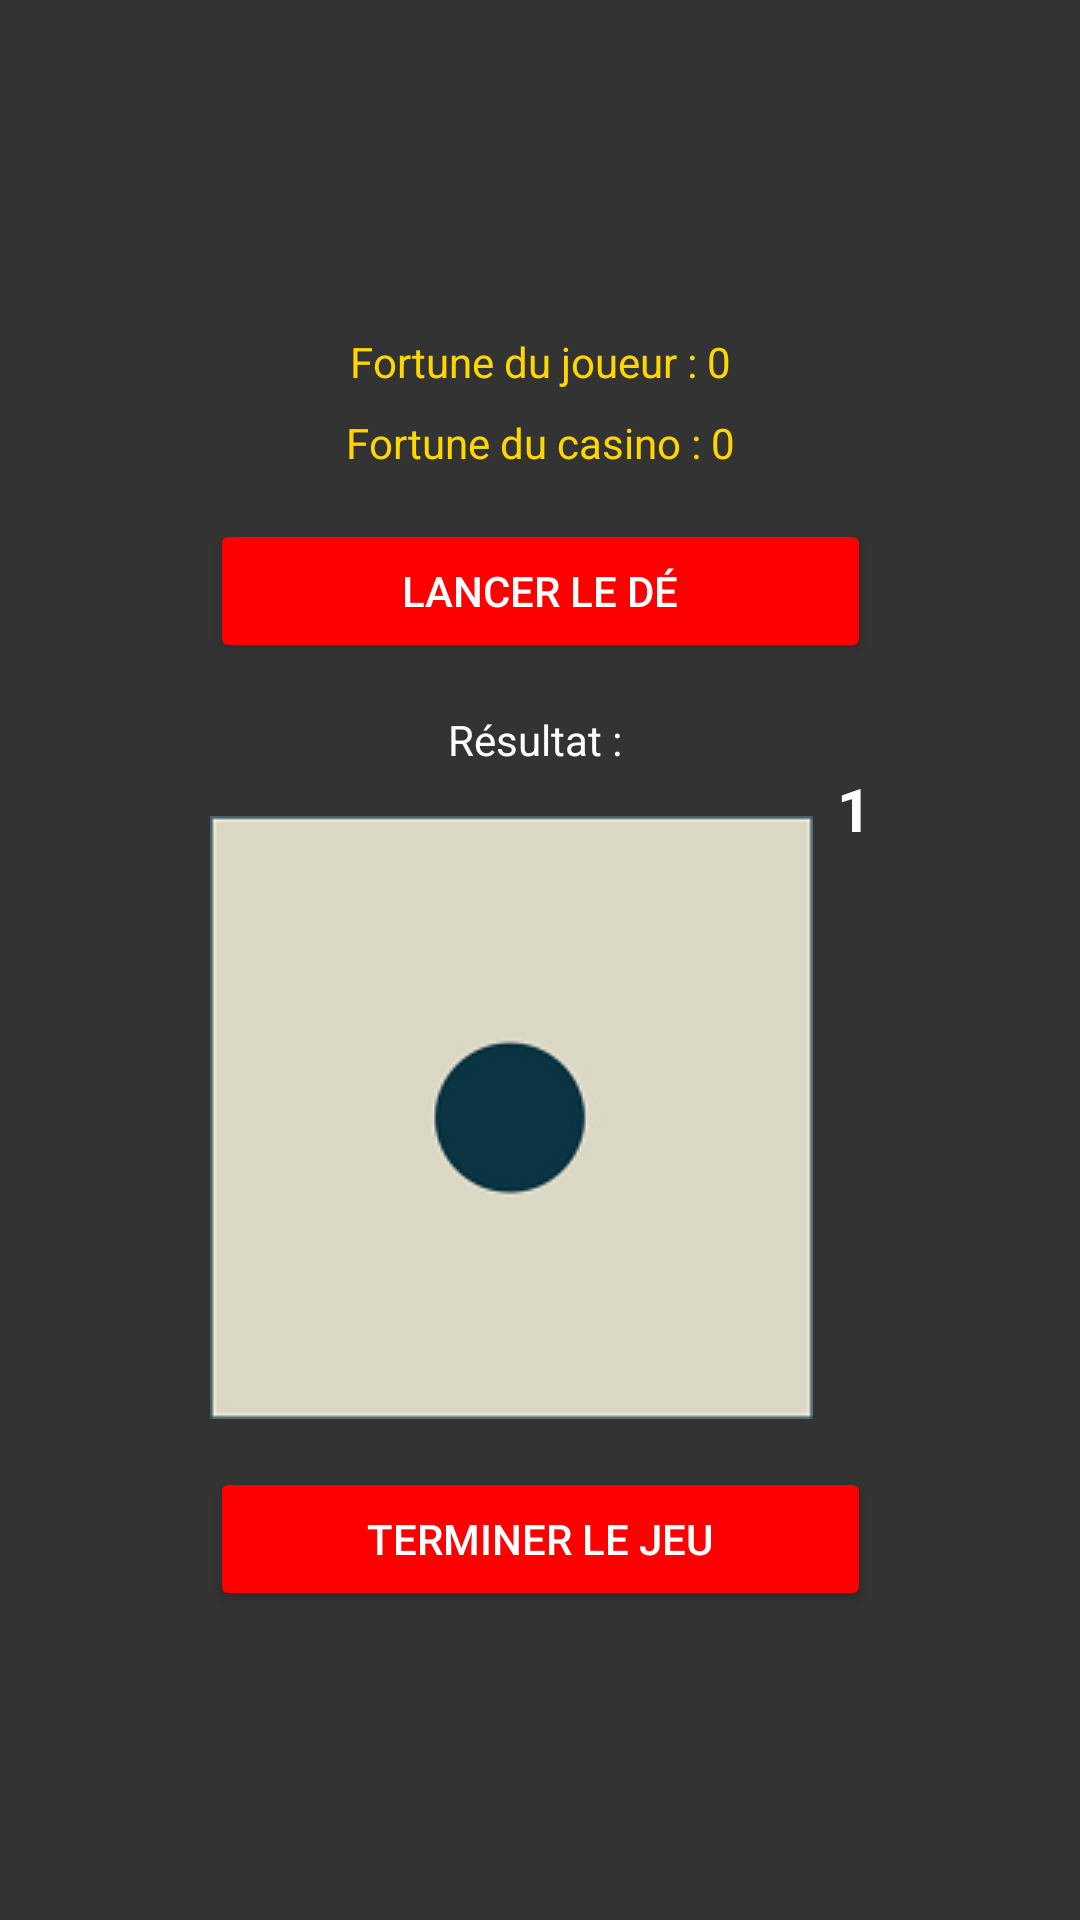

Android layout source for this screen:
<!-- AndroidManifest.xml: application theme Theme.ELMEKKI_Mobile -->
<!-- res/layout/activity_game.xml -->
<?xml version="1.0" encoding="utf-8"?>

<androidx.constraintlayout.widget.ConstraintLayout xmlns:android="http://schemas.android.com/apk/res/android"
    xmlns:app="http://schemas.android.com/apk/res-auto"
    xmlns:tools="http://schemas.android.com/tools"
    android:layout_width="match_parent"
    android:layout_height="match_parent"
    android:background="@color/backgroundGrayBlack"
    tools:context=".GameActivity">

    <LinearLayout
        android:id="@+id/linearLayout"
        android:layout_width="wrap_content"
        android:layout_height="wrap_content"
        android:orientation="vertical"
        android:padding="16dp"
        android:gravity="center"
        app:layout_constraintTop_toTopOf="parent"
        app:layout_constraintBottom_toBottomOf="parent"
        app:layout_constraintStart_toStartOf="parent"
        app:layout_constraintEnd_toEndOf="parent">

        <TextView
            android:id="@+id/playerFortune"
            android:layout_width="match_parent"
            android:layout_height="wrap_content"
            android:text="Fortune du joueur : 0"
            android:textColor="@color/importantTextYellow"
            android:gravity="center"
            android:layout_marginTop="8dp" />

        <TextView
            android:id="@+id/casinoFortune"
            android:layout_width="match_parent"
            android:layout_height="wrap_content"
            android:text="Fortune du casino : 0"
            android:textColor="@color/importantTextYellow"
            android:gravity="center"
            android:layout_marginTop="8dp" />

        <Button
            android:id="@+id/rollDiceButton"
            android:layout_width="match_parent"
            android:layout_height="wrap_content"
            android:text="Lancer le dé"
            android:layout_marginTop="16dp"
            android:backgroundTint="@color/buttonRed"
            android:textColor="@color/buttonTextWhite" />

        <TextView
            android:id="@+id/rollResult"
            android:layout_width="match_parent"
            android:layout_height="wrap_content"
            android:text="Résultat : "
            android:textColor="@color/defaultTextWhite"
            android:gravity="center"
            android:layout_marginTop="16dp" />

        <LinearLayout
            android:layout_width="wrap_content"
            android:layout_height="wrap_content"
            android:orientation="horizontal"
            android:layout_gravity="center">

            <ImageView
                android:id="@+id/diceImage"
                android:layout_width="wrap_content"
                android:layout_height="wrap_content"
                android:src="@drawable/dice_1"
                android:layout_marginTop="16dp"
                android:layout_marginEnd="8dp" />

            <TextView
                android:id="@+id/diceResultText"
                android:layout_width="wrap_content"
                android:layout_height="wrap_content"
                android:textColor="@color/defaultTextWhite"
                android:textStyle="bold"
                android:textSize="20sp"
                android:text="1" />
        </LinearLayout>

        <Button
            android:id="@+id/endGameButton"
            android:layout_width="match_parent"
            android:layout_height="wrap_content"
            android:text="Terminer le jeu"
            android:layout_marginTop="16dp"
            android:backgroundTint="@color/buttonRed"
            android:textColor="@color/buttonTextWhite" />
        <TextView
            android:id="@+id/gameResult"
            android:layout_width="match_parent"
            android:layout_height="wrap_content"
            android:text=""
            android:gravity="center"
            android:textSize="18sp"
            android:visibility="gone"
            android:textColor="@android:color/holo_red_dark" />
    </LinearLayout>

</androidx.constraintlayout.widget.ConstraintLayout>
<!-- resources referenced by this layout -->
<resources>
  <color name="backgroundGrayBlack">#333333</color>
  <color name="buttonRed">#FF0000</color>
  <color name="buttonTextWhite">#FFFFFF</color>
  <color name="defaultTextWhite">#FFFFFF</color>
  <color name="importantTextYellow">#FFD700</color>
  <!-- drawable dice_1: png bitmap (drawable, 4361 bytes) -->
  <style name="Theme.ELMEKKI_Mobile" parent="Base.Theme.ELMEKKI_Mobile" />
  <style name="Base.Theme.ELMEKKI_Mobile" parent="Theme.Material3.DayNight.NoActionBar">
          
          
      </style>
</resources>
